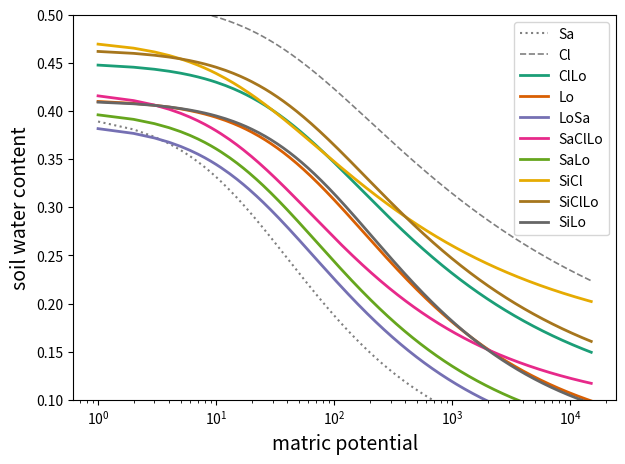

Here is the Python script that generated this plot:
import numpy as np
import pandas as pd
import matplotlib.pyplot as plt


def vangenuch(thr, ths, alpha, n):
    """
    Van Genuch equation to estimate water retention curve.

    returns
    -------
    hs : list
        matric potential (kPa)
    ys : list
        soil water content (cm3/cm3)

    """
    m = -(1-1/n)
    hs = np.arange(1, 15000)  # matric potential (kPa)
    y0s = [((1 + alpha*h)**n)**m for h in hs]
    ys = [(ths-thr)*y0 + thr for y0 in y0s]  # soil water content (cm3/cm3)

    return(hs, ys)


# setup
hs_sa, ys_sa = vangenuch(0.027, 0.398, 0.05610, 1.44361)
hs_cl, ys_cl = vangenuch(0.099, 0.516, 0.02436, 1.2045)
hs_cllo, ys_cllo = vangenuch(0.077, 0.45, 0.02147, 1.28374)
hs_lo, ys_lo = vangenuch(0.047, 0.412, 0.01567, 1.35713)
hs_losa, ys_losa = vangenuch(0.027, 0.387, 0.04095, 1.36571)
hs_sacllo, ys_sacllo = vangenuch(0.083, 0.421, 0.04506, 1.35181)
hs_salo, ys_salo = vangenuch(0.038, 0.401, 0.03878, 1.35869)
hs_sicl, ys_sicl = vangenuch(0.147, 0.474, 0.05272, 1.26669)
hs_sicllo, ys_sicllo = vangenuch(0.084, 0.464, 0.01932, 1.2821)
hs_silo, ys_silo = vangenuch(0.047, 0.411, 0.01252, 1.38227)

# visualize
fig = plt.figure(figsize=(7, 5))
ax = plt.gca()

# reference lines for sand & clay
ax.plot(hs_sa, ys_sa, c='grey', label='Sa', linestyle=':')
ax.plot(hs_cl, ys_cl, c='grey', label='Cl', linestyle='--', linewidth=1.2)

# other soil types
ax.plot(hs_cllo, ys_cllo, c='#1b9e77', label='ClLo', linewidth=2)
ax.plot(hs_lo, ys_lo, c='#d95f02', label='Lo', linewidth=2)
ax.plot(hs_losa, ys_losa, c='#7570b3', label='LoSa', linewidth=2)
ax.plot(hs_sacllo, ys_sacllo, c='#e7298a', label='SaClLo', linewidth=2)
ax.plot(hs_salo, ys_salo, c='#66a61e', label='SaLo', linewidth=2)
ax.plot(hs_sicl, ys_sicl, c='#e6ab02', label='SiCl', linewidth=2)
ax.plot(hs_sicllo, ys_sicllo, c='#a6761d', label='SiClLo', linewidth=2)
ax.plot(hs_silo, ys_silo, c='#666666', label='SiLo', linewidth=2)

ax.set_xscale('log')
ax.set_xlabel('matric potential', size=14, fontweight='light')
ax.set_ylabel('soil water content', size=14, fontweight='light')
ax.set_ylim(0.1, 0.5)
ax.legend()

# slope calculation
num = 50  # range of matric potential to calculate slope

dict_m = {
    'SiCl': [round(
        ys_sicl[num]-ys_sicl[0]/hs_sicl[num]-hs_sicl[0], 2)],
    'SiClLo': [round(
        ys_sicllo[num]-ys_sicllo[0]/hs_sicllo[num]-hs_sicllo[0], 2)],
    'ClLo': [round(
        ys_cllo[num]-ys_cllo[0]/hs_cllo[num]-hs_cllo[0], 2)],
    'SaLo': [round(
        ys_salo[num]-ys_salo[0]/hs_salo[num]-hs_salo[0], 2)],
    'SaClLo': [round(
        ys_sacllo[num]-ys_sacllo[0]/hs_sacllo[num]-hs_sacllo[0], 2)],
    'LoSa': [round(
        ys_losa[num]-ys_losa[0]/hs_losa[num]-hs_losa[0], 2)],
    'SiLo': [round(
        ys_silo[num]-ys_silo[0]/hs_silo[num]-hs_silo[0], 2)],
    'Lo': [round(
        ys_lo[num]-ys_lo[0]/hs_lo[num]-hs_lo[0], 2)]}

df_m = pd.DataFrame.from_dict(dict_m, orient='index', columns=['slope'])
df_m['ks'] = [17.56, 23.656, 101.856, 56.964, 68.932, 15.573, 19.993, 34.213]
